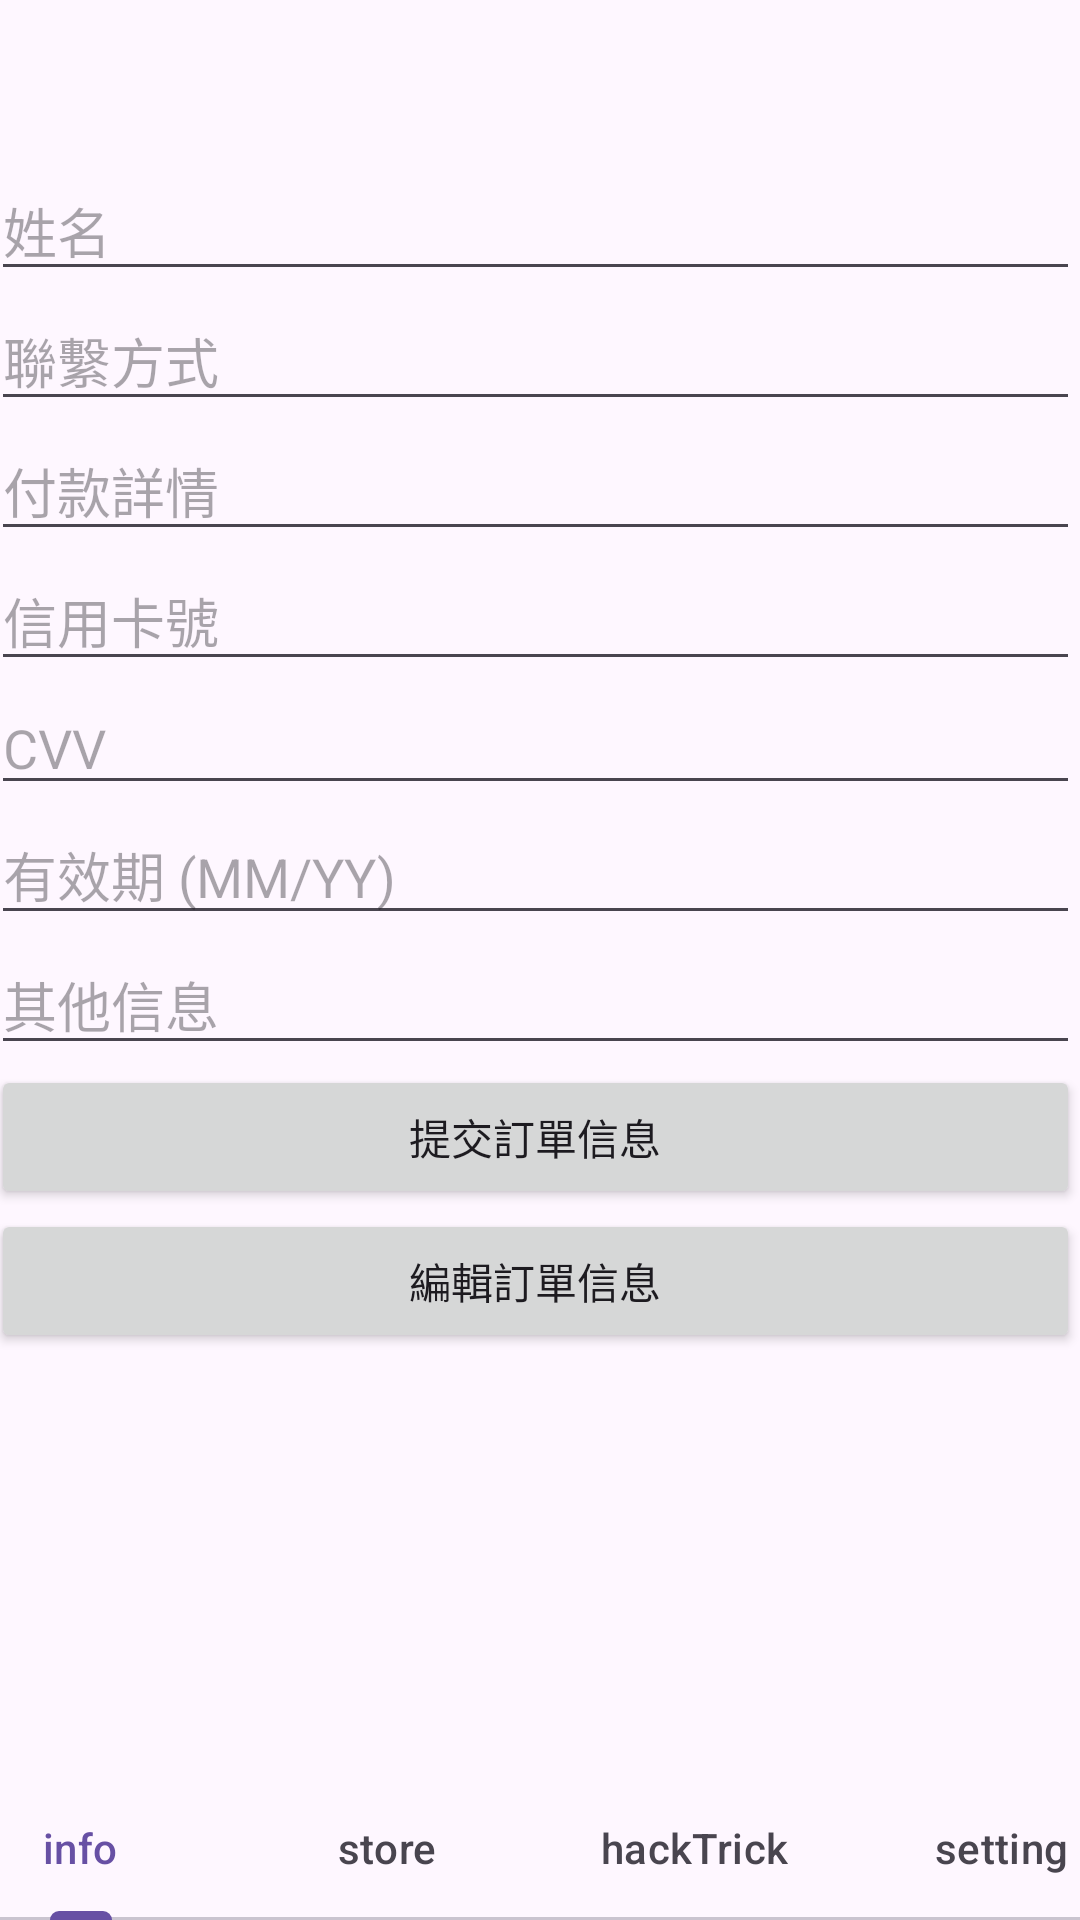

Layout XML and referenced resources for this Android screen:
<!-- AndroidManifest.xml: application theme Theme.HackTheTrick -->
<!-- res/layout/tostore.xml -->
<?xml version="1.0" encoding="utf-8"?>
<androidx.constraintlayout.widget.ConstraintLayout xmlns:android="http://schemas.android.com/apk/res/android"
    xmlns:app="http://schemas.android.com/apk/res-auto"
    xmlns:tools="http://schemas.android.com/tools"
    android:layout_width="match_parent"
    android:layout_height="match_parent"
    tools:context=".Tostore">

    <LinearLayout
        android:id="@+id/linearLayout1"
        android:layout_width="431dp"
        android:layout_height="649dp"
        android:orientation="vertical"
        android:padding="16dp"
        app:layout_constraintEnd_toEndOf="parent"
        app:layout_constraintHorizontal_bias="0.5"
        app:layout_constraintStart_toStartOf="parent"
        tools:ignore="DuplicateIds,MissingConstraints"
        tools:layout_editor_absoluteY="-35dp">


        <ScrollView
            android:id="@+id/scrollView"
            android:layout_width="395dp"
            android:layout_height="match_parent"
            android:layout_weight="1">

            <LinearLayout
                android:id="@+id/linearLayout"
                android:layout_width="match_parent"
                android:layout_height="wrap_content"
                android:orientation="vertical"
                android:padding="16dp">

                <ImageView
                    android:id="@+id/imageView"
                    android:layout_width="match_parent"
                    android:layout_height="wrap_content"
                    android:maxWidth="2sp"
                    android:maxHeight="2sp" />

                <TextView
                    android:id="@+id/textView"
                    android:layout_width="match_parent"
                    android:layout_height="wrap_content"
                    android:textSize="16sp" />

                
                <EditText
                    android:id="@+id/edit_text_name"
                    android:layout_width="match_parent"
                    android:layout_height="wrap_content"
                    android:hint="姓名"
                    android:inputType="text" />

                <EditText
                    android:id="@+id/edit_text_contact"
                    android:layout_width="match_parent"
                    android:layout_height="wrap_content"
                    android:hint="聯繫方式"
                    android:inputType="text" />

                <EditText
                    android:id="@+id/edit_text_payment"
                    android:layout_width="match_parent"
                    android:layout_height="wrap_content"
                    android:hint="付款詳情"
                    android:inputType="text" />

                <EditText
                    android:id="@+id/edit_text_card_number"
                    android:layout_width="match_parent"
                    android:layout_height="wrap_content"
                    android:hint="信用卡號"
                    android:inputType="number" />

                <EditText
                    android:id="@+id/edit_text_cvv"
                    android:layout_width="match_parent"
                    android:layout_height="wrap_content"
                    android:hint="CVV"
                    android:inputType="number"
                    android:maxLength="3" />

                <EditText
                    android:id="@+id/edit_text_expiry_date"
                    android:layout_width="match_parent"
                    android:layout_height="wrap_content"
                    android:hint="有效期 (MM/YY)"
                    android:inputType="date" />

                <EditText
                    android:id="@+id/edit_text_other_info"
                    android:layout_width="match_parent"
                    android:layout_height="match_parent"
                    android:hint="其他信息"
                    android:inputType="text" />

                <Button
                    android:id="@+id/button_submit"
                    android:layout_width="match_parent"
                    android:layout_height="wrap_content"
                    android:text="提交訂單信息" />

                <Button
                    android:id="@+id/button_edit"
                    android:layout_width="match_parent"
                    android:layout_height="wrap_content"
                    android:text="編輯訂單信息" />

            </LinearLayout>
        </ScrollView>

        <LinearLayout
            android:layout_width="match_parent"
            android:layout_height="wrap_content"
            android:orientation="horizontal">

            

        </LinearLayout>
    </LinearLayout>

    <com.google.android.material.tabs.TabLayout
        android:id="@+id/tab_layout2"
        android:layout_width="409dp"
        android:layout_height="wrap_content"
        app:layout_constraintBottom_toBottomOf="parent"
        app:layout_constraintEnd_toEndOf="parent"
        app:layout_constraintStart_toStartOf="parent"
        tools:ignore="MissingConstraints">

        <com.google.android.material.tabs.TabItem
            android:layout_width="wrap_content"
            android:layout_height="wrap_content"
            android:text="info" />

        <com.google.android.material.tabs.TabItem
            android:layout_width="wrap_content"
            android:layout_height="wrap_content"
            android:text="store" />

        <com.google.android.material.tabs.TabItem
            android:layout_width="wrap_content"
            android:layout_height="wrap_content"
            android:text="hackTrick" />

        <com.google.android.material.tabs.TabItem
            android:layout_width="wrap_content"
            android:layout_height="wrap_content"
            android:text="setting" />
    </com.google.android.material.tabs.TabLayout>

</androidx.constraintlayout.widget.ConstraintLayout>
<!-- resources referenced by this layout -->
<resources>
  <style name="Theme.HackTheTrick" parent="Base.Theme.HackTheTrick" />
  <style name="Base.Theme.HackTheTrick" parent="Theme.Material3.DayNight.NoActionBar">
          
          
      </style>
</resources>
